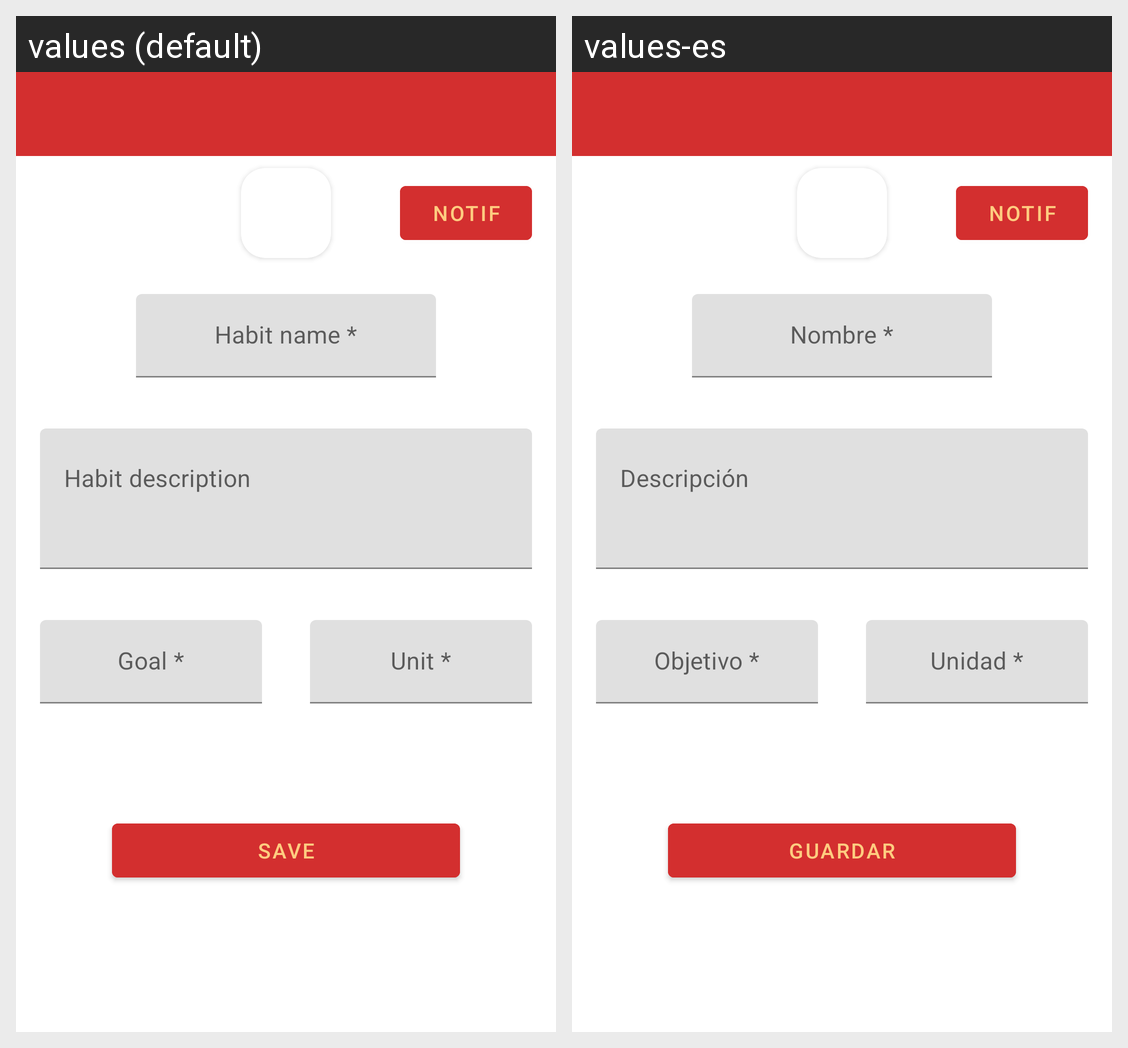

Strings drawn on this Android screen and how each of the app's shown locales translates them:
Android screen res/layout/fragment_add_edit_habit.xml rendered under 2 locales, left to right: values (default), values-es. Device: Nexus 5 (rendered at 1080×1920; each locale shown at half size, 540×960, under a caption strip naming it); theme Theme.Habbyt.
Strings drawn on this screen, with the default value and each locale's value (text and hints the layout hard-codes, and strings that could not be matched under every locale, appear in the picture but are not listed):

habit_name_hint
  values: Habit name *
  values-es: Nombre *

habit_description_hint
  values: Habit description
  values-es: Descripción

habit_unit_hint
  values: Unit *
  values-es: Unidad *

habit_goal_hint
  values: Goal *
  values-es: Objetivo *

save_button
  values: Save
  values-es: Guardar
